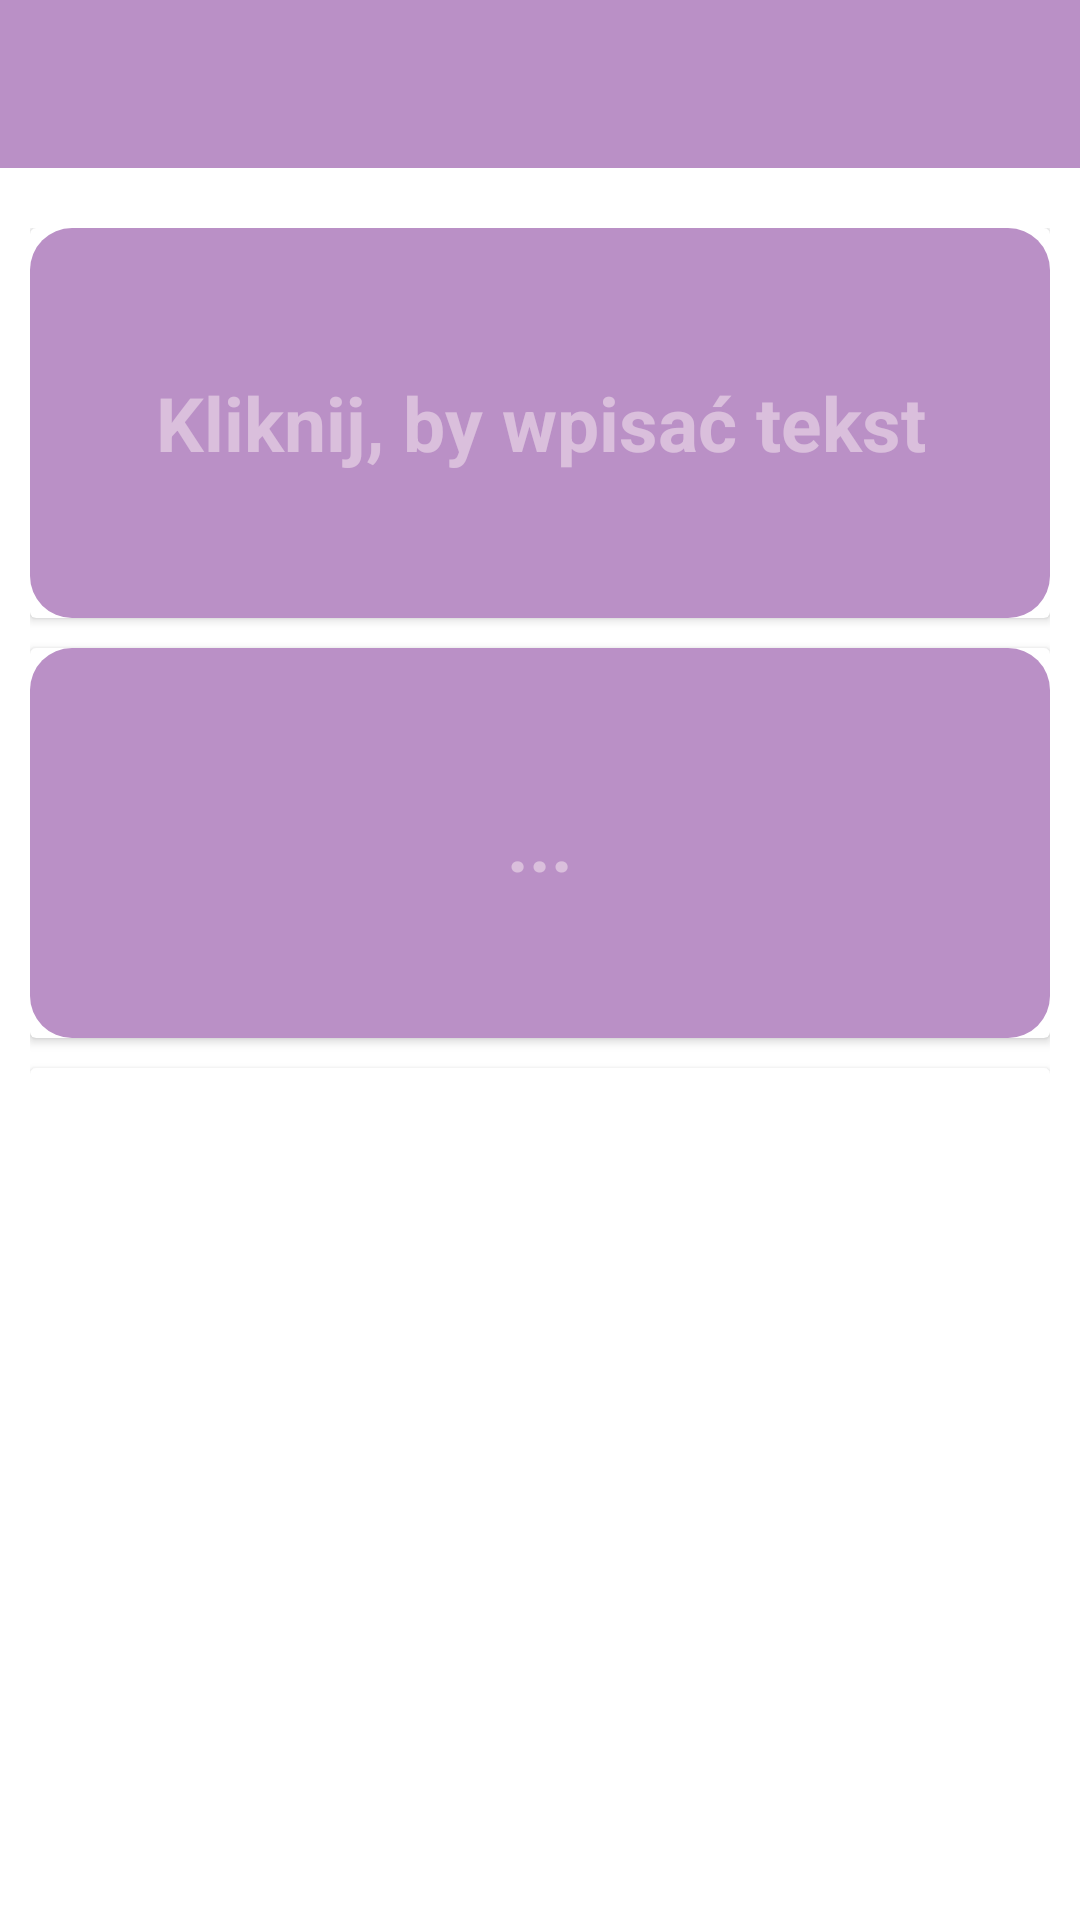

The Android layout XML behind this screen, and the referenced resources:
<!-- AndroidManifest.xml: application theme Theme.Gui -->
<!-- res/layout/activity_unit6.xml -->
<?xml version="1.0" encoding="utf-8"?>
    <RelativeLayout xmlns:android="http://schemas.android.com/apk/res/android"
        xmlns:tools="http://schemas.android.com/tools"
        android:layout_width="match_parent"
        android:layout_height="wrap_content"
        tools:context=".Focus.Focus3.Units.Unit6"
        android:id="@+id/first1"
        >

        <LinearLayout
            android:layout_width="match_parent"
            android:layout_height="wrap_content"
            android:id="@+id/toolbar36">

            <include

                layout="@layout/appbar"

            />
        </LinearLayout>

        <GridLayout
            android:layout_width="match_parent"
            android:layout_height="wrap_content"
            android:layout_marginTop="20dp"
            android:layout_marginBottom="10dp"
            android:layout_marginLeft="10dp"
            android:layout_marginRight="10dp"
            android:columnCount="1"
            android:rowCount="3"
            android:layout_below="@+id/toolbar36"
            android:id="@+id/grid_layout"
            >



            <androidx.cardview.widget.CardView
                android:layout_width="match_parent"
                android:layout_height="130dp"
                android:layout_column="0"
                android:layout_row="0"
                >
                <LinearLayout
                    android:layout_width="match_parent"
                    android:layout_height="match_parent"
                    >
                    <EditText
                        android:layout_width="match_parent"
                        android:layout_height="match_parent"
                        android:hint="Kliknij, by wpisać tekst"
                        android:textColorHint="#79FDF4F5"
                        android:textSize="25dp"
                        android:textAlignment="center"
                        android:background="@drawable/customize_edit_txt"
                        android:textColor="@color/buttons2"
                        android:textStyle="bold"
                        android:id="@+id/editTxt36"
                        />
                </LinearLayout>
            </androidx.cardview.widget.CardView>

            <androidx.cardview.widget.CardView
                android:layout_width="match_parent"
                android:layout_height="130dp"
                android:layout_column="0"
                android:layout_row="1"
                android:layout_marginTop="10dp"
                >
                <LinearLayout
                    android:layout_width="match_parent"
                    android:layout_height="match_parent"
                    >
                    <TextView
                        android:layout_width="match_parent"
                        android:layout_height="match_parent"
                        android:textSize="25dp"
                        android:hint="..."
                        android:textColorHint="#79FDF4F5"
                        android:gravity="center"
                        android:textStyle="bold"
                        android:background="@drawable/customize_edit_txt"
                        android:textColor="@color/buttons2"
                        android:id="@+id/txtView36"
                        />

                </LinearLayout>

            </androidx.cardview.widget.CardView>

            <androidx.cardview.widget.CardView
                android:layout_width="match_parent"
                android:layout_height="950dp"
                android:layout_column="0"
                android:layout_row="2"
                android:layout_marginTop="10dp"
                >
                <LinearLayout
                    android:layout_width="match_parent"
                    android:layout_height="match_parent"
                    >


                    <ListView
                        android:layout_width="wrap_content"
                        android:layout_height="match_parent"
                        android:id="@+id/listView36"
                        tools:listitem="@layout/list_layout"
                        >
                    </ListView>
                </LinearLayout>
            </androidx.cardview.widget.CardView>
        </GridLayout>



    </RelativeLayout>
<!-- res/layout/appbar.xml (included above) -->
<?xml version="1.0" encoding="utf-8"?>
<androidx.appcompat.widget.Toolbar xmlns:android="http://schemas.android.com/apk/res/android"
    xmlns:app="http://schemas.android.com/apk/res-auto"
    android:layout_width="match_parent"
    android:layout_height="?actionBarSize"
    android:background="@color/buttons1"
    android:theme="@style/ThemeOverlay.AppCompat.Dark"
    android:id="@+id/myToolBar"



    >

</androidx.appcompat.widget.Toolbar>
<!-- res/layout/list_layout.xml (included above) -->
<?xml version="1.0" encoding="utf-8"?>
<LinearLayout xmlns:android="http://schemas.android.com/apk/res/android"
    android:layout_width="match_parent"
    android:layout_height="match_parent"
    android:orientation="vertical"
    >

    <RelativeLayout
        android:layout_width="match_parent"
        android:layout_height="50dp"
        android:background="@color/buttons1"
        >

        <LinearLayout
            android:layout_width="wrap_content"
            android:layout_height="wrap_content"
            android:layout_alignParentLeft="true"
            android:padding="10dp"
            android:layout_marginLeft="10dp"
            >

            <TextView
                android:layout_width="wrap_content"
                android:layout_height="wrap_content"
                android:text="Rash"
                android:textColor="@color/buttons2"
                android:textSize="20dp"
                android:id="@+id/leftTxt"
                />

        </LinearLayout>

        <LinearLayout
            android:layout_width="wrap_content"
            android:layout_height="wrap_content"
            android:layout_alignParentRight="true"
            android:padding="10dp"
            android:layout_marginRight="10dp"
            >

            <TextView
                android:layout_width="wrap_content"
                android:layout_height="wrap_content"
                android:text="Rash"
                android:textColor="@color/buttons2"
                android:textSize="20dp"
                android:id="@+id/rightTxt"
                />

        </LinearLayout>


    </RelativeLayout>



</LinearLayout>
<!-- resources referenced by this layout -->
<resources>
  <color name="buttons1">#BA90C6</color>
  <color name="buttons2">#FDF4F5</color>
  <!-- drawable customize_edit_txt (drawable) -->
  <?xml version="1.0" encoding="utf-8"?>
  <shape android:shape="rectangle" xmlns:android="http://schemas.android.com/apk/res/android">
  
      <corners android:radius="14dp"/>
      <solid android:color="@color/buttons1"/>
      <size android:height="50dp"/>
  
  </shape>
  <style name="Theme.Gui" parent="Theme.MaterialComponents.DayNight.NoActionBar">
          
          <item name="colorPrimary">@color/purple_500</item>
          <item name="colorPrimaryVariant">@color/buttons1</item>
          <item name="colorOnPrimary">@color/white</item>
          
          <item name="colorSecondary">@color/teal_200</item>
          <item name="colorSecondaryVariant">@color/teal_700</item>
          <item name="colorOnSecondary">@color/black</item>
          
          <item name="android:statusBarColor" tools:targetApi="21">?attr/colorPrimaryVariant</item>
          
  
      </style>
  <color name="purple_500">#FF6200EE</color>
  <color name="white">#FFFFFFFF</color>
  <color name="teal_200">#FF03DAC5</color>
  <color name="teal_700">#FF018786</color>
  <color name="black">#FF000000</color>
</resources>
